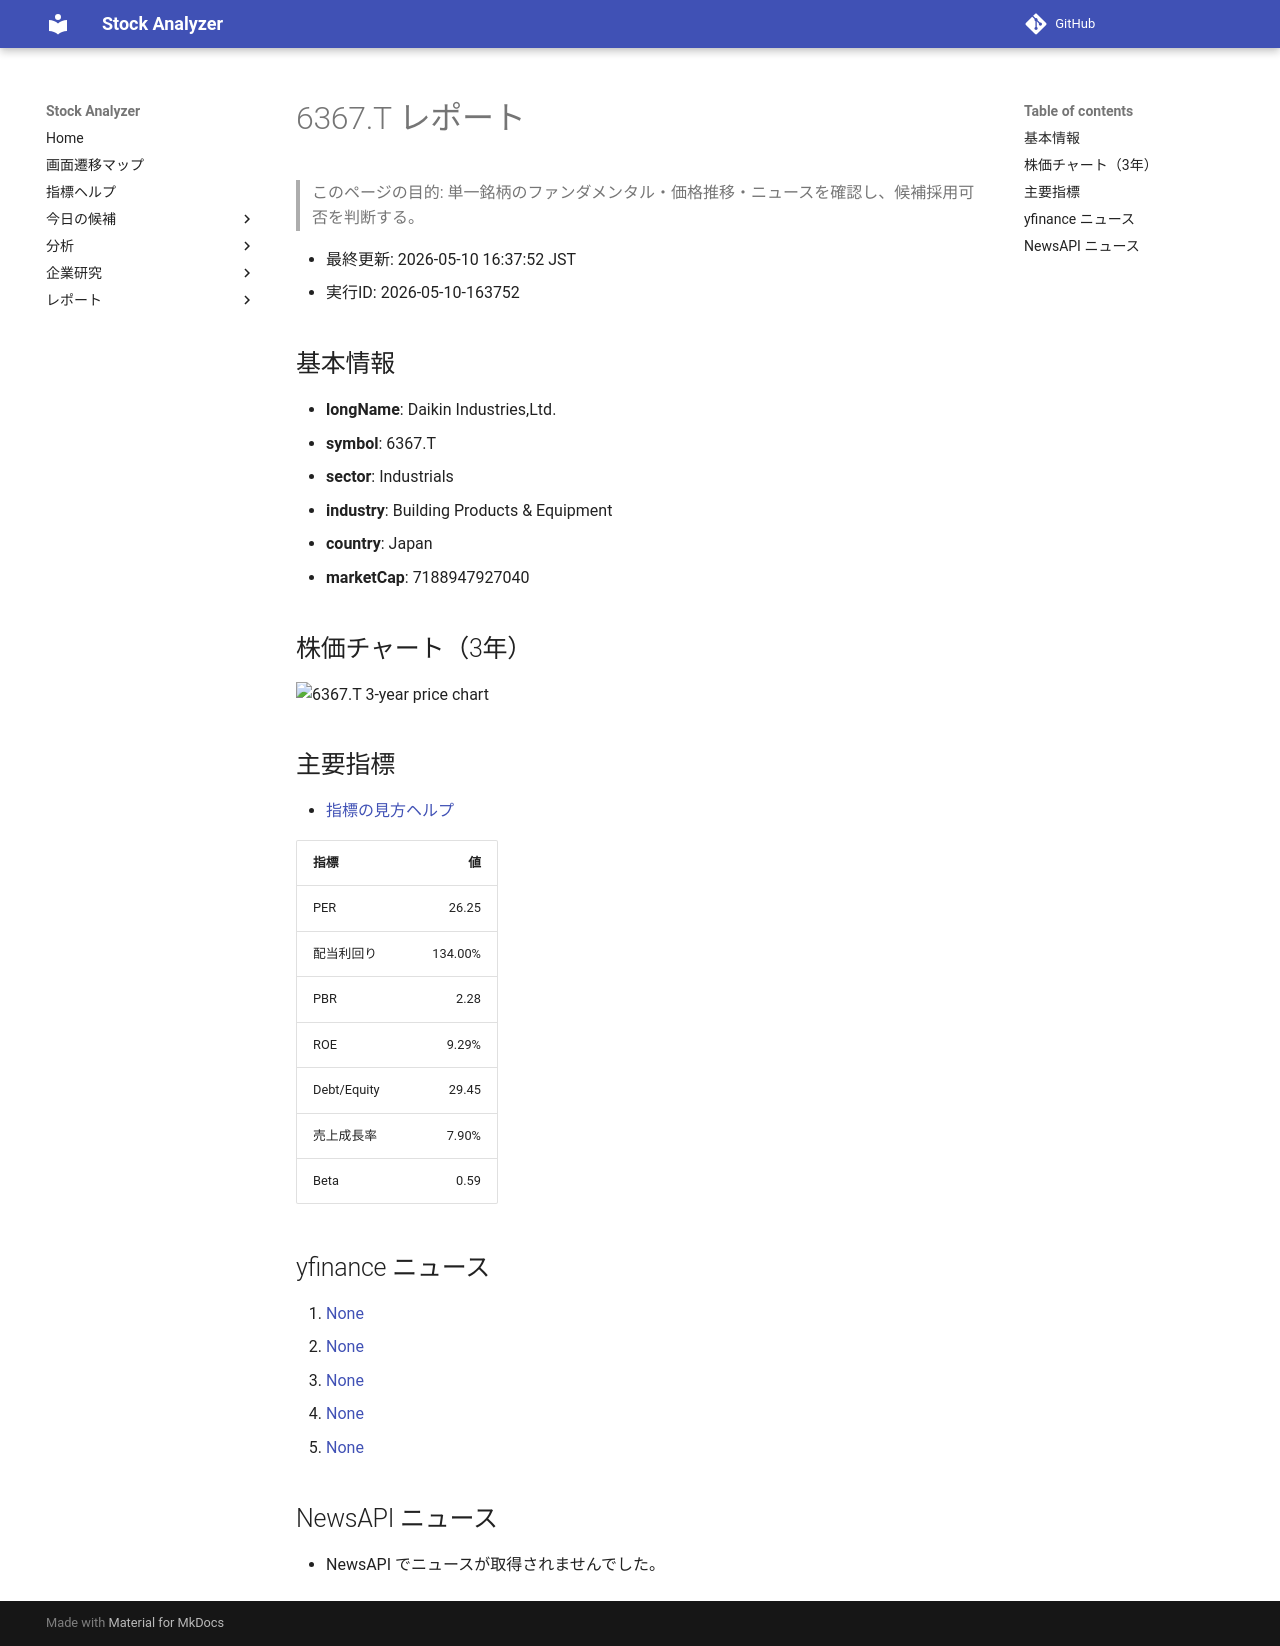

repository: Yumi-note/Making-APP · page: reports/2026-05-10/163752/6367_T/index.html · generator: mkdocs

# 6367.T レポート

> このページの目的: 単一銘柄のファンダメンタル・価格推移・ニュースを確認し、候補採用可否を判断する。

- 最終更新: 2026-05-10 16:37:52 JST
- 実行ID: 2026-05-10-163752

## 基本情報

- **longName**: Daikin Industries,Ltd.
- **symbol**: 6367.T
- **sector**: Industrials
- **industry**: Building Products & Equipment
- **country**: Japan
- **marketCap**: 7188947927040

## 株価チャート（3年）

![6367.T 3-year price chart](6367_T_3y.png)

## 主要指標

- [指標の見方ヘルプ](../../../../indicators.md)

| 指標 | 値 |
|---|---:|
| PER | 26.25 |
| 配当利回り | 134.00% |
| PBR | 2.28 |
| ROE | 9.29% |
| Debt/Equity | 29.45 |
| 売上成長率 | 7.90% |
| Beta | 0.59 |

## yfinance ニュース

1. [None](None)
2. [None](None)
3. [None](None)
4. [None](None)
5. [None](None)

## NewsAPI ニュース

- NewsAPI でニュースが取得されませんでした。
